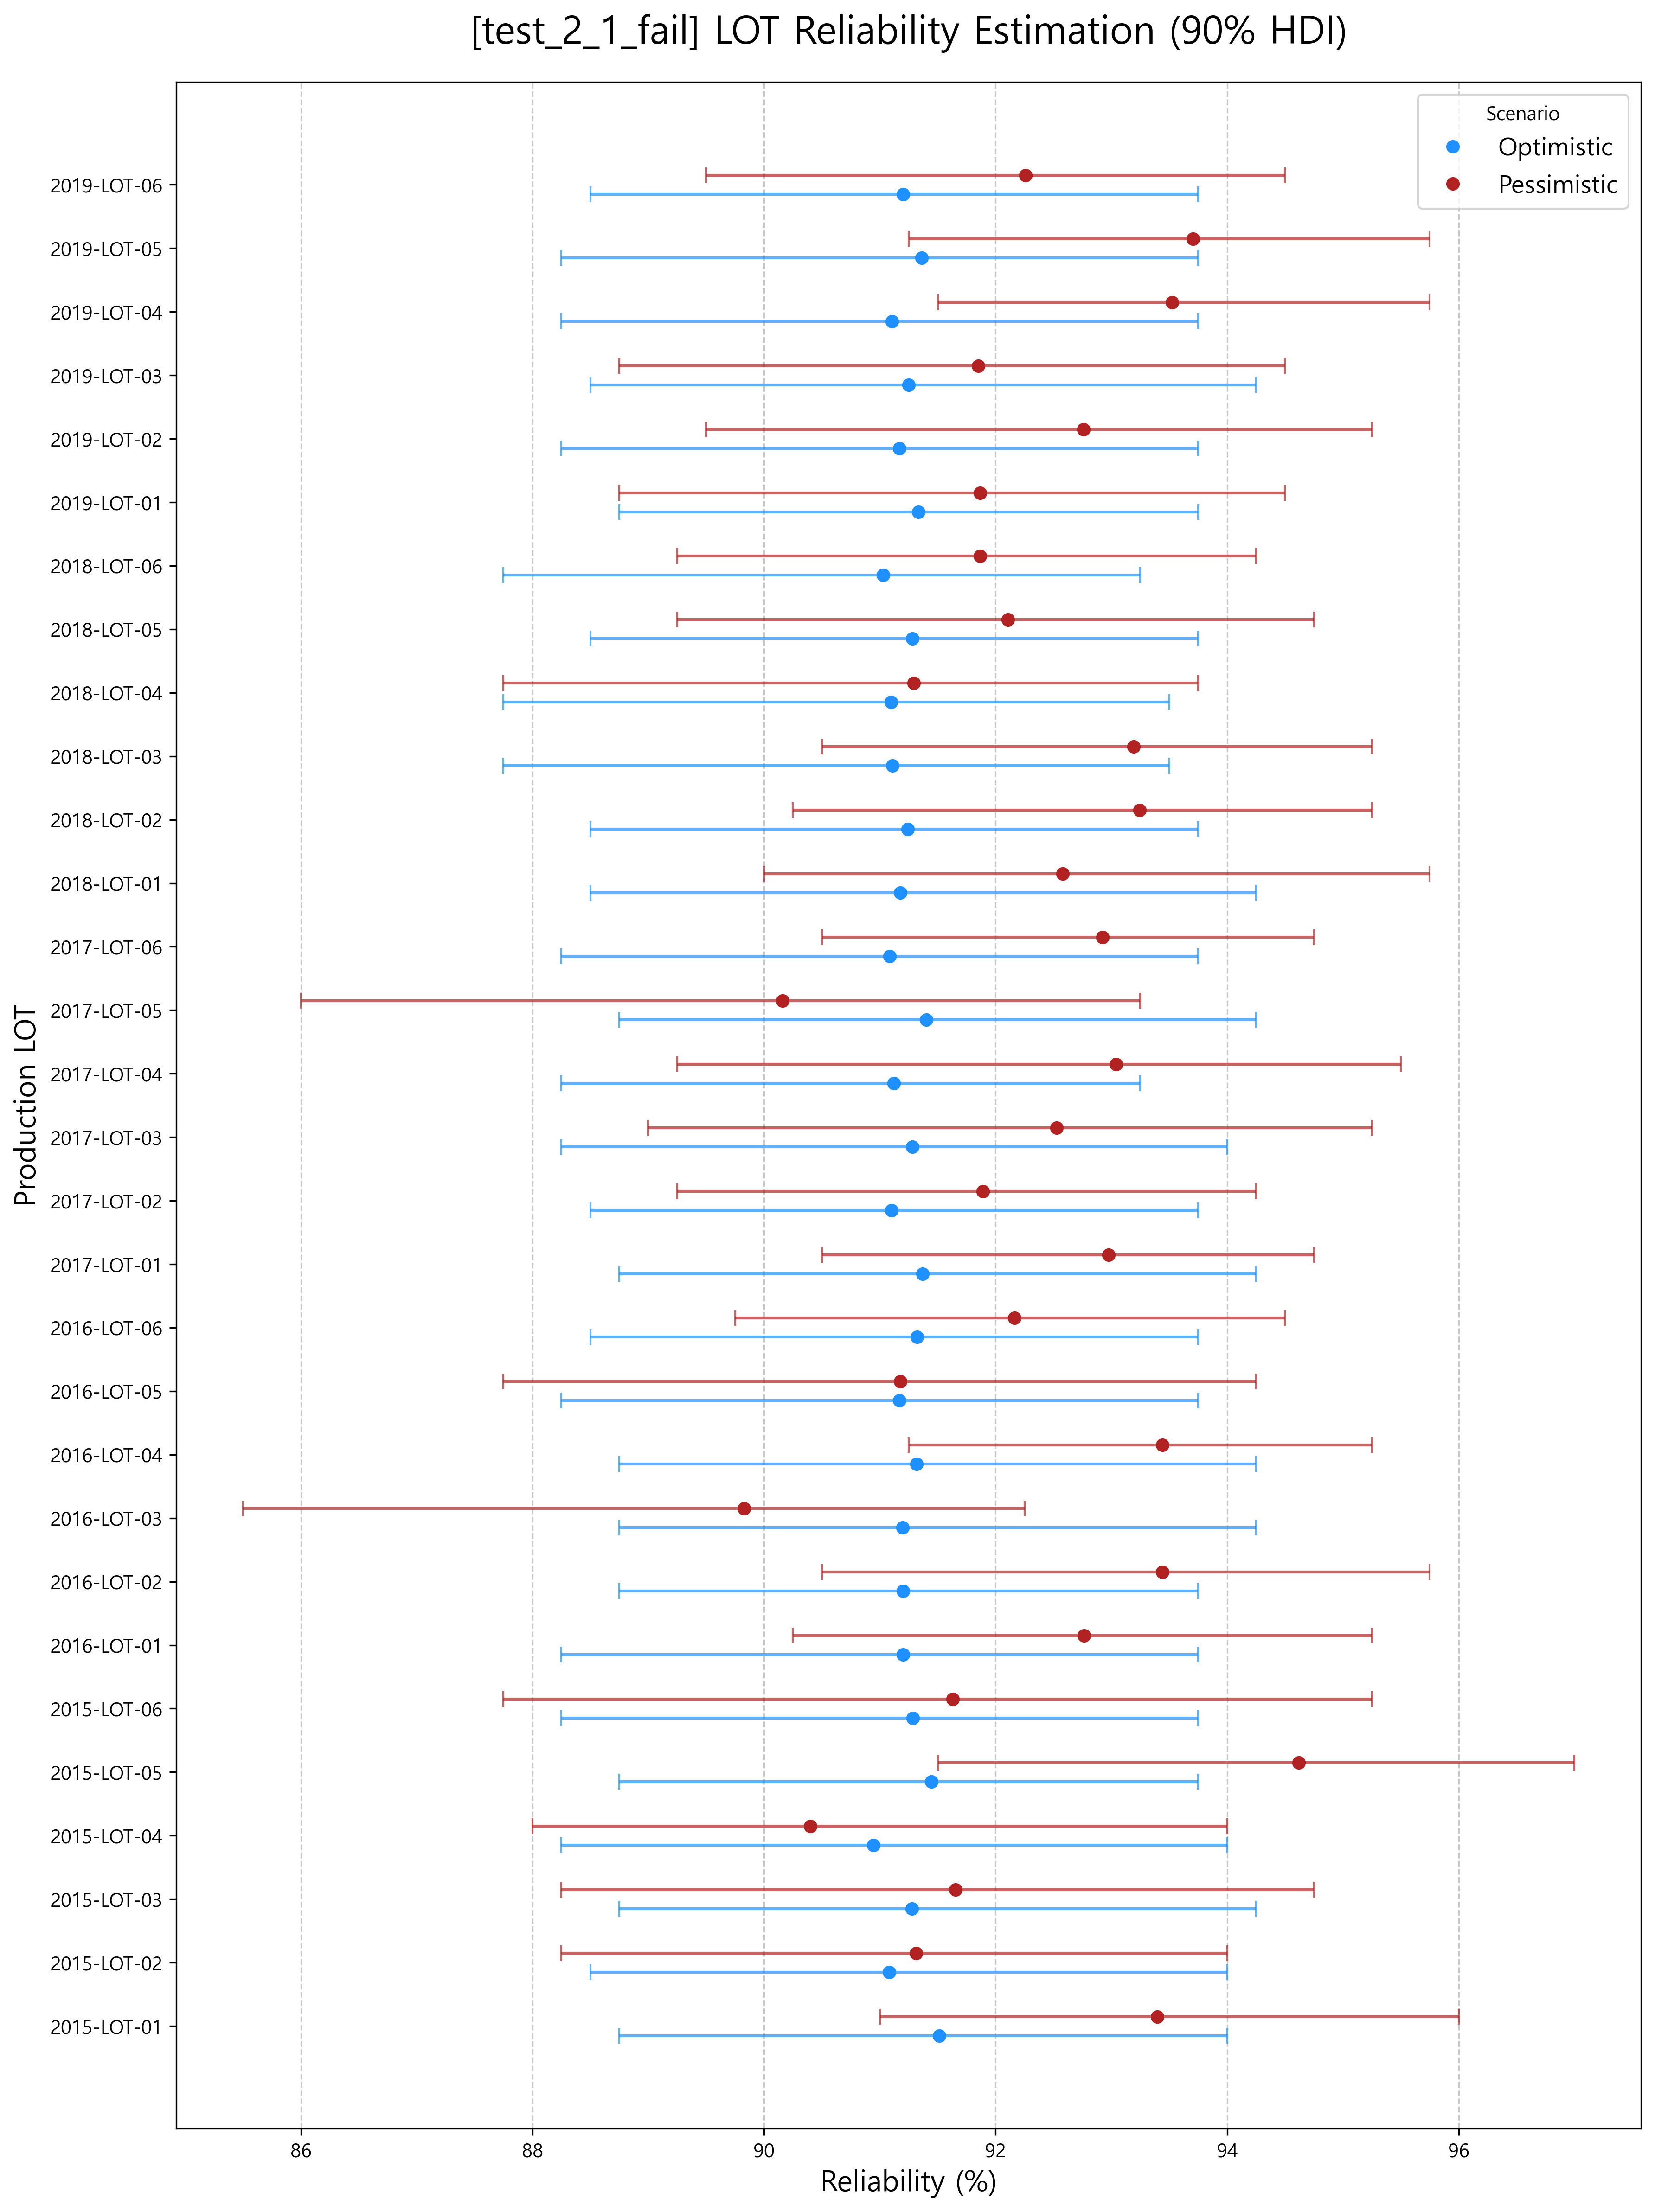

The data file committed next to this chart (first rows):
lot, mean, hdi_5%, hdi_95%, source
2015-LOT-01, 91.52, 88.75, 94.0, Optimistic
2015-LOT-02, 91.08, 88.5, 94.0, Optimistic
2015-LOT-03, 91.28, 88.75, 94.25, Optimistic
2015-LOT-04, 90.95, 88.25, 94.0, Optimistic
2015-LOT-05, 91.45, 88.75, 93.75, Optimistic
2015-LOT-06, 91.28, 88.25, 93.75, Optimistic
2016-LOT-01, 91.2, 88.25, 93.75, Optimistic
2016-LOT-02, 91.2, 88.75, 93.75, Optimistic
2016-LOT-03, 91.2, 88.75, 94.25, Optimistic
2016-LOT-04, 91.32, 88.75, 94.25, Optimistic
2016-LOT-05, 91.17, 88.25, 93.75, Optimistic
2016-LOT-06, 91.32, 88.5, 93.75, Optimistic
2017-LOT-01, 91.37, 88.75, 94.25, Optimistic
2017-LOT-02, 91.1, 88.5, 93.75, Optimistic
2017-LOT-03, 91.28, 88.25, 94.0, Optimistic
2017-LOT-04, 91.12, 88.25, 93.25, Optimistic
2017-LOT-05, 91.4, 88.75, 94.25, Optimistic
2017-LOT-06, 91.09, 88.25, 93.75, Optimistic
2018-LOT-01, 91.18, 88.5, 94.25, Optimistic
2018-LOT-02, 91.24, 88.5, 93.75, Optimistic
2018-LOT-03, 91.11, 87.75, 93.5, Optimistic
2018-LOT-04, 91.1, 87.75, 93.5, Optimistic
2018-LOT-05, 91.28, 88.5, 93.75, Optimistic
2018-LOT-06, 91.03, 87.75, 93.25, Optimistic
2019-LOT-01, 91.33, 88.75, 93.75, Optimistic
2019-LOT-02, 91.17, 88.25, 93.75, Optimistic
2019-LOT-03, 91.25, 88.5, 94.25, Optimistic
2019-LOT-04, 91.1, 88.25, 93.75, Optimistic
2019-LOT-05, 91.36, 88.25, 93.75, Optimistic
2019-LOT-06, 91.2, 88.5, 93.75, Optimistic
2015-LOT-01, 93.4, 91.0, 96.0, Pessimistic
2015-LOT-02, 91.31, 88.25, 94.0, Pessimistic
2015-LOT-03, 91.66, 88.25, 94.75, Pessimistic
2015-LOT-04, 90.4, 88.0, 94.0, Pessimistic
2015-LOT-05, 94.62, 91.5, 97.0, Pessimistic
2015-LOT-06, 91.63, 87.75, 95.25, Pessimistic
2016-LOT-01, 92.76, 90.25, 95.25, Pessimistic
2016-LOT-02, 93.44, 90.5, 95.75, Pessimistic
2016-LOT-03, 89.83, 85.5, 92.25, Pessimistic
2016-LOT-04, 93.44, 91.25, 95.25, Pessimistic
2016-LOT-05, 91.18, 87.75, 94.25, Pessimistic
2016-LOT-06, 92.16, 89.75, 94.5, Pessimistic
2017-LOT-01, 92.98, 90.5, 94.75, Pessimistic
2017-LOT-02, 91.89, 89.25, 94.25, Pessimistic
2017-LOT-03, 92.53, 89.0, 95.25, Pessimistic
2017-LOT-04, 93.04, 89.25, 95.5, Pessimistic
2017-LOT-05, 90.16, 86.0, 93.25, Pessimistic
2017-LOT-06, 92.93, 90.5, 94.75, Pessimistic
2018-LOT-01, 92.58, 90.0, 95.75, Pessimistic
2018-LOT-02, 93.24, 90.25, 95.25, Pessimistic
2018-LOT-03, 93.19, 90.5, 95.25, Pessimistic
2018-LOT-04, 91.29, 87.75, 93.75, Pessimistic
2018-LOT-05, 92.11, 89.25, 94.75, Pessimistic
2018-LOT-06, 91.87, 89.25, 94.25, Pessimistic
2019-LOT-01, 91.87, 88.75, 94.5, Pessimistic
2019-LOT-02, 92.76, 89.5, 95.25, Pessimistic
2019-LOT-03, 91.85, 88.75, 94.5, Pessimistic
2019-LOT-04, 93.52, 91.5, 95.75, Pessimistic
2019-LOT-05, 93.71, 91.25, 95.75, Pessimistic
2019-LOT-06, 92.26, 89.5, 94.5, Pessimistic
